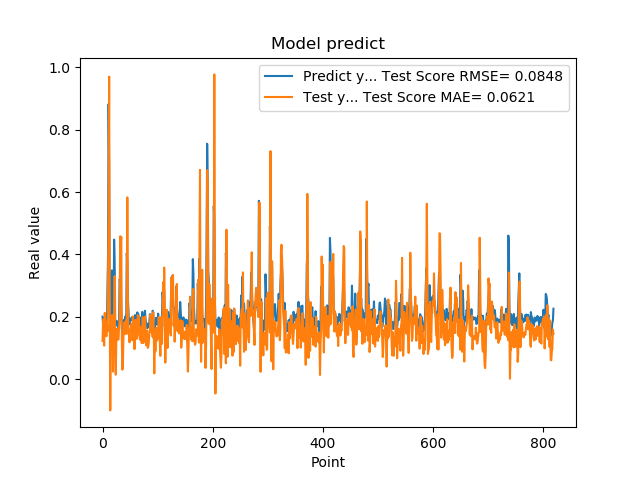

The data file committed next to this chart (first rows):
2.010090053081512174e-01, 1.223533217465909845e-01
1.742661595344543457e-01, 1.918327034043499357e-01
1.572303026914596558e-01, 1.435074291080721265e-01
1.941800117492676059e-01, 1.078072897678174769e-01
1.970258951187133512e-01, 2.128544298378949318e-01
1.859861761331558505e-01, 1.838201219586356738e-01
1.705197989940643033e-01, 1.541505245608054964e-01
1.844120919704437256e-01, 1.378193020283156045e-01
1.779371052980423251e-01, 1.831620661941728567e-01
3.004232645034790039e-01, 1.533411269809691058e-01
3.969086110591887873e-01, 3.456363322060645449e-01
8.820003867149353027e-01, 5.042187894422788252e-01
6.841114759445190430e-01, 9.698053541933747690e-01
2.116497457027435580e-01, 2.869733031438477799e-01
2.014262527227401733e-01, -9.966389322164839748e-02
2.061583995819092074e-01, 1.576480123099937847e-01
3.160260915756225586e-01, 1.724361151707239637e-01
3.489396274089813232e-01, 2.053418492670345818e-01
1.544443815946578979e-01, 2.009610055232202708e-01
1.959947794675827026e-01, 2.424631361305366883e-02
1.894801408052444180e-01, 2.056873332391481735e-01
4.474425017833709162e-01, 1.714177989802111446e-01
3.771362304687500555e-01, 3.306024218428513795e-01
1.889318972826004028e-01, 7.937665514202688066e-02
1.752775162458419522e-01, 1.458525262991329507e-02
1.822472065687180121e-01, 1.157965242001396805e-01
1.866402029991149902e-01, 1.621238777405949183e-01
1.715678423643112183e-01, 1.608611594983007931e-01
1.676391065120696744e-01, 1.268863184858262105e-01
1.773854047060013095e-01, 1.279065315626752297e-01
1.872433423995972235e-01, 1.686989110469000464e-01
3.204146027565002441e-01, 1.933943254423725611e-01
3.134283721446990967e-01, 4.583530018564710984e-01
3.171058297157288153e-01, 4.242402088372662639e-01
2.202603369951247891e-01, 4.561525876040146144e-01
1.659800857305526733e-01, 1.305966060704920328e-01
1.415748745203018188e-01, 3.067120562228521988e-02
1.852595061063766479e-01, 5.497831583900208985e-02
1.814238876104354858e-01, 1.377036954431264115e-01
1.905867606401443481e-01, 1.496838329234982112e-01
1.810430586338043213e-01, 1.829676917327155150e-01
1.954265981912612915e-01, 1.451080426807447310e-01
2.029463946819305142e-01, 1.758987725156626880e-01
1.862521618604660034e-01, 1.900973472302680267e-01
4.038094580173492432e-01, 1.464149035622049067e-01
3.743042349815369207e-01, 5.829217378230929780e-01
2.572054266929626465e-01, 2.507127415471948062e-01
2.253161966800689420e-01, 1.453117773285360348e-01
1.787700653076171875e-01, 1.427293739995287858e-01
1.761920750141143799e-01, 1.183400835164762077e-01
1.861467957496643066e-01, 1.580470656443967448e-01
1.954011768102645874e-01, 1.600137941360830762e-01
1.907722949981689176e-01, 1.763150200680415614e-01
1.898660957813262939e-01, 1.748488685454934466e-01
2.001174986362457275e-01, 1.252065011357621493e-01
1.922753006219863892e-01, 2.014141765083707347e-01
1.810636967420578003e-01, 1.748392812353648518e-01
1.635809391736984530e-01, 1.407083126560241537e-01
1.916799396276473999e-01, 9.664458727870060828e-02
2.058236002922058105e-01, 1.459789144897642998e-01
1.857409924268722812e-01, 1.907276876880733829e-01
... 759 more rows
